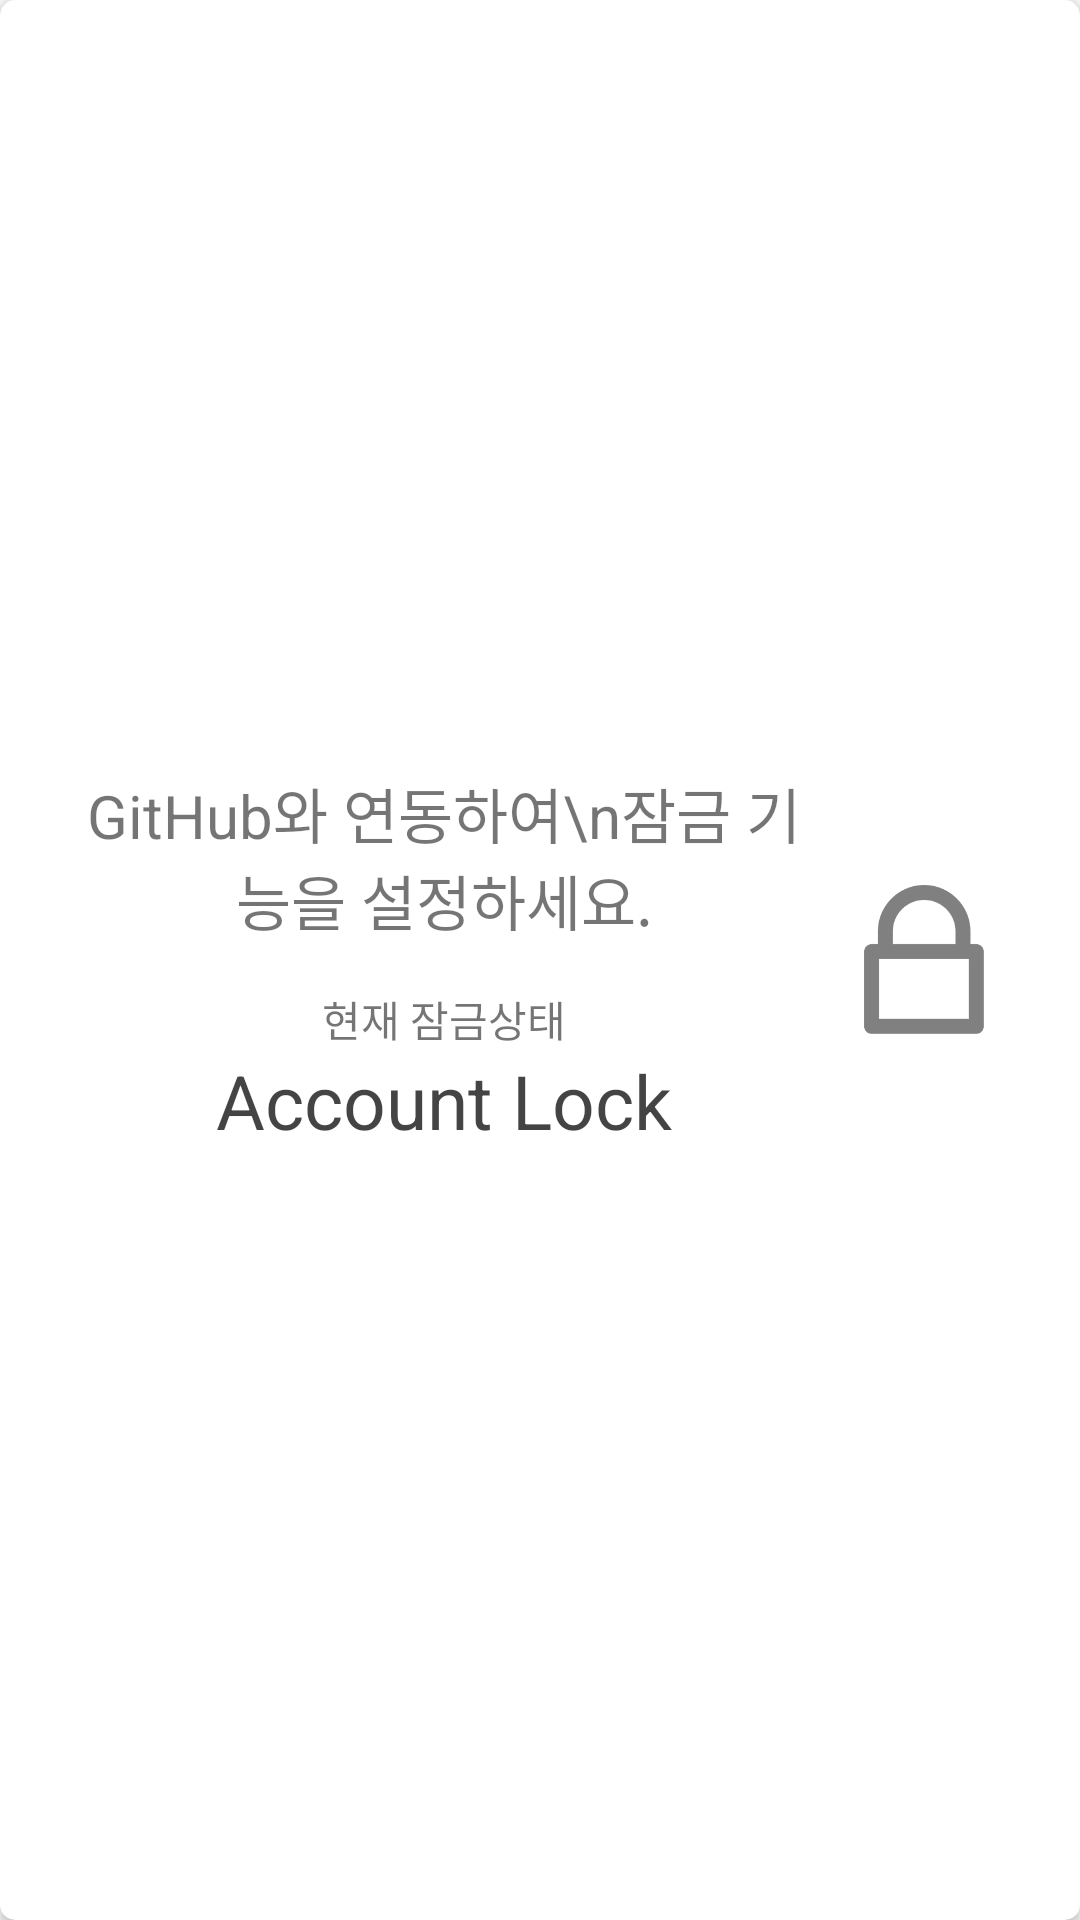

Reconstruct the res/layout file that produces this screen, plus the resources it refers to.
<!-- AndroidManifest.xml: application theme AppTheme -->
<!-- res/layout/card_view_lock_setting.xml -->
<?xml version="1.0" encoding="utf-8"?>
<android.support.v7.widget.CardView
    xmlns:android="http://schemas.android.com/apk/res/android"
    xmlns:card_view="http://schemas.android.com/apk/res-auto"
    android:layout_width="match_parent"
    android:layout_height="150dp"

    android:layout_marginLeft="10dp"
    android:layout_marginRight="10dp"
    android:layout_marginTop="10dp"

    card_view:cardCornerRadius="5dp"
    android:id="@+id/card_view_lock_setting">

    <LinearLayout
        android:layout_width="match_parent"
        android:layout_height="match_parent"
        android:gravity="center"
        android:paddingLeft="20dp"
        android:paddingRight="20dp">
        <LinearLayout
            android:layout_width="0dp"
            android:layout_height="match_parent"
            android:layout_weight="8"
            android:gravity="center"
            android:orientation="vertical">
            <TextView
                android:layout_width="match_parent"
                android:layout_height="wrap_content"
                android:gravity="center"
                android:text="GitHub와 연동하여\n잠금 기능을 설정하세요."
                android:textSize="20sp" />

            <Space
                android:layout_width="wrap_content"
                android:layout_height="15dp" />
            <LinearLayout
                android:orientation="vertical"
                android:layout_width="match_parent"
                android:layout_height="wrap_content"
                android:gravity="center">
                <TextView
                    android:layout_width="wrap_content"
                    android:layout_height="wrap_content"
                    android:text="현재 잠금상태" />
                <TextView
                    android:layout_width="wrap_content"
                    android:layout_height="wrap_content"
                    android:textSize="25sp"
                    android:text="Account Lock"
                    android:textColor="#b000"
                    android:id="@+id/text_lock_type"/>
            </LinearLayout>
        </LinearLayout>


        <LinearLayout
            android:id="@+id/btn_setting_lock"
            android:layout_width="0dp"
            android:layout_height="match_parent"
            android:background="?attr/selectableItemBackground"
            android:gravity="center"
            android:layout_weight="2">
            <ImageView
                android:layout_width="40dp"
                android:layout_height="wrap_content"
                android:layout_margin="15dp"
                android:adjustViewBounds="true"
                android:src="@drawable/icon_lock"
                android:scaleType="fitCenter"
                android:alpha="0.5"/>
        </LinearLayout>
    </LinearLayout>


</android.support.v7.widget.CardView>
<!-- resources referenced by this layout -->
<resources>
  <!-- drawable icon_lock: png bitmap (drawable, 5264 bytes) -->
  <style name="AppTheme" parent="Base.Theme.AppCompat.Light.DarkActionBar">
          
          <item name="colorPrimary">@color/colorPrimary</item>
          <item name="colorPrimaryDark">@color/colorPrimaryDark</item>
          <item name="colorAccent">@color/colorAccent</item>
          <item name="windowActionBar">false</item>
          <item name="windowNoTitle">true</item>
      </style>
  <color name="colorPrimary">#dda010</color>
  <color name="colorPrimaryDark">#bb8000</color>
  <color name="colorAccent">#70a030</color>
</resources>
